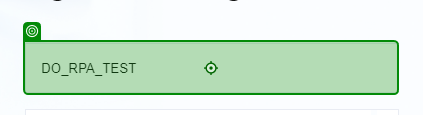
Task: Robotic Enterprise Framework
Workflow: mBridge_1_0_ChangePIN

Step 1: type [mBridge_UserName] into the text box in window 'Bridge' (chrome.exe)

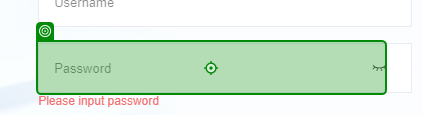
Step 2: type a value into the text box in window 'Bridge' (chrome.exe)

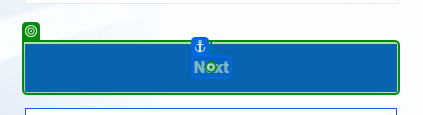
Step 3: click on the button 'Next' in window 'Bridge' (chrome.exe)

Step 4: check the element 'Enter verification code' in window 'Bridge' (chrome.exe) (no picture)

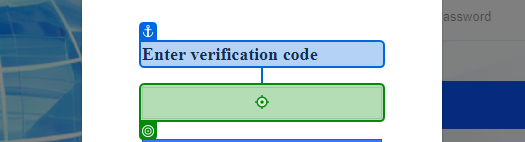
Step 5: type [TokenString] into the text box in window 'Bridge' (chrome.exe)

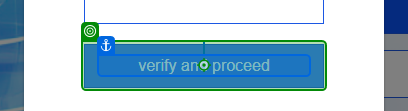
Step 6: click on the button 'verify and proceed' in window 'Bridge' (chrome.exe)

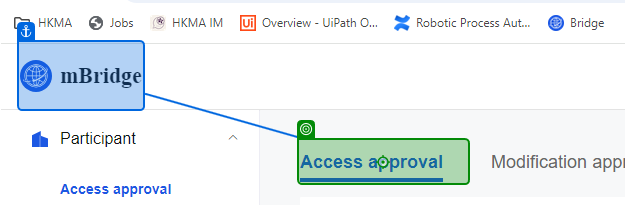
Step 7: check the element 'tab-access' in window 'Dashboard-Bridge' (chrome.exe)

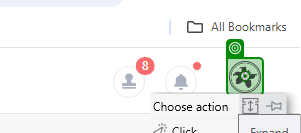
Step 8: click on the image in window 'Dashboard-Bridge' (chrome.exe)

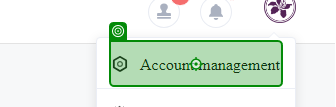
Step 9: click on the element in window 'Dashboard-Bridge' (chrome.exe)

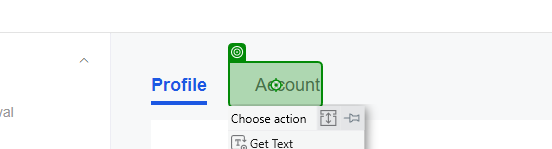
Step 10: click on the element 'tab-account' in window 'profileManage-Bridge' (chrome.exe)

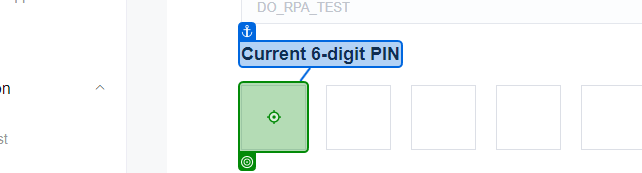
Step 11: type a value into the text box in window 'profileManage-Bridge' (chrome.exe)

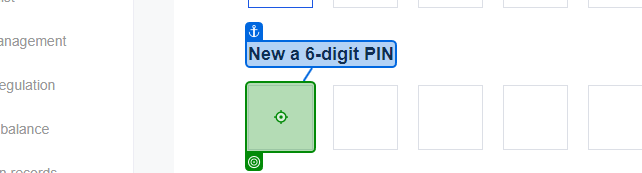
Step 12: type [mBridge_New_PIN] into the text box in window 'profileManage-Bridge' (chrome.exe)

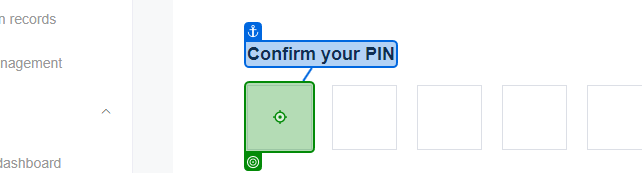
Step 13: type [mBridge_New_PIN] into the text box in window 'profileManage-Bridge' (chrome.exe)

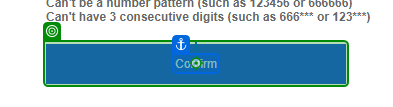
Step 14: click on the button in window 'profileManage-Bridge' (chrome.exe)

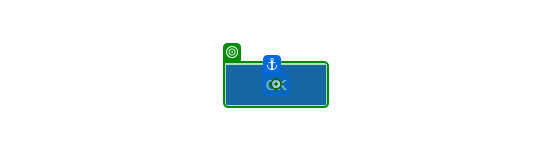
Step 15: click on the button in window 'profileManage-Bridge' (chrome.exe)

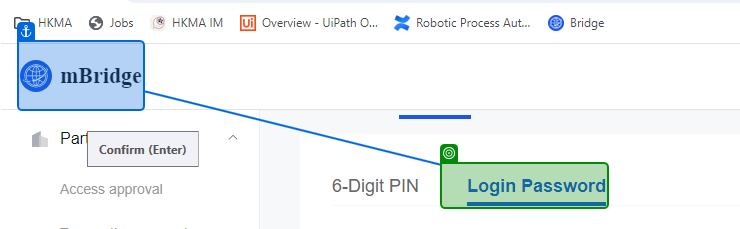
Step 16: check the element 'Login Password' in window 'profileManage-Bridge' (chrome.exe)
